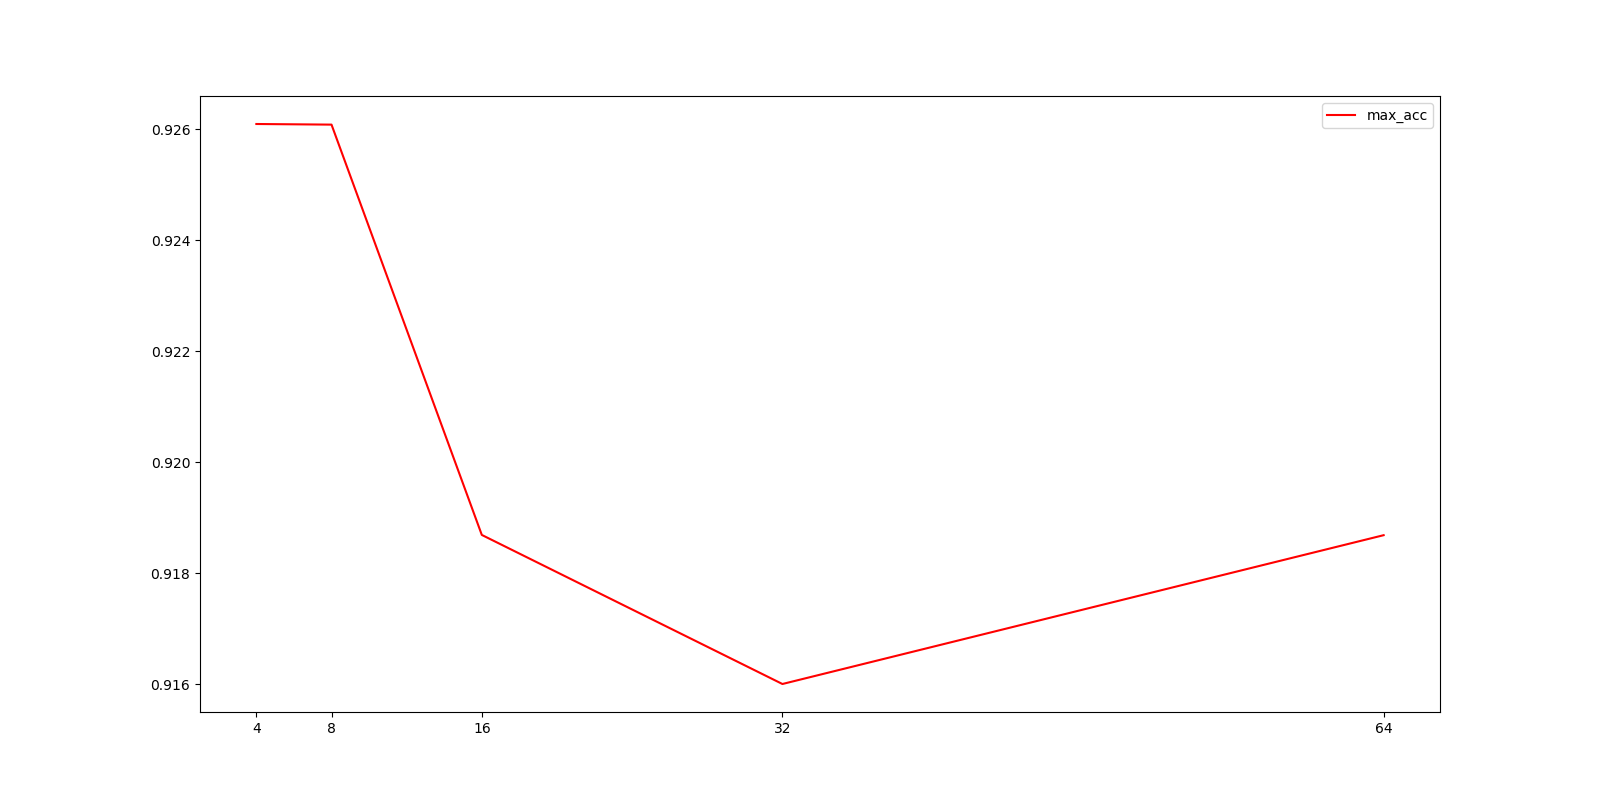

Values plotted in this chart, from the file beside it:
batch, mean train
4, 0.9261
8, 0.9261
16, 0.9187
32, 0.916
64, 0.9187
